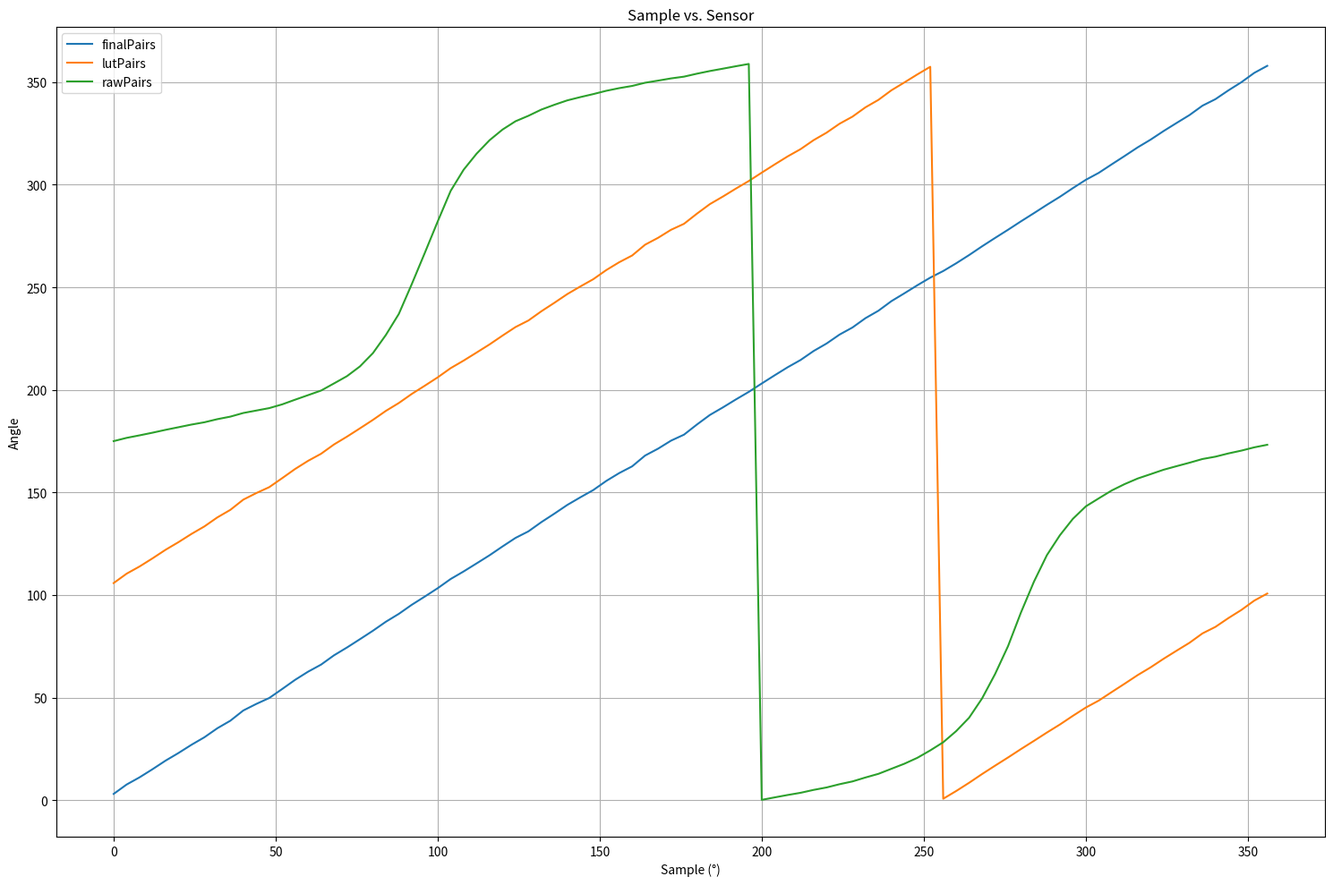

Reproduce this figure in Python.
import matplotlib.pyplot as plt

dataA =  [[0.0, 3.052953716756008], [4.0, 7.623616197446779], [8.0, 11.137603275282288], [12.0, 15.09780944819056], [16.0, 19.253066049783797], [20.0, 22.987643494585427], [24.0, 26.98660954679326], [28.0, 30.655119440135536], [32.0, 35.057069431408365], [36.0, 38.716987906012264], [40.0, 43.708228053697894], [44.0, 46.894526101230724], [48.0, 49.78907514747209], [52.0, 54.17486973071806], [56.0, 58.66056724743453], [60.0, 62.62766545749366], [64.0, 66.06812220085487], [68.0, 70.60901184830658], [72.0, 74.41654271391315], [76.0, 78.4621415756568], [80.0, 82.57382172750147], [84.0, 86.96912201190423], [88.0, 90.80977762732073], [92.0, 95.24034093170656], [96.0, 99.22705073295128], [100.0, 103.32045281908529], [104.0, 107.80531968858332], [108.0, 111.48612328904414], [112.0, 115.40799996232329], [116.0, 119.37259828656545], [120.0, 123.66735645504554], [124.0, 127.81999304283022], [128.0, 131.03580309264697], [132.0, 135.53908023583529], [136.0, 139.65013570848646], [140.0, 143.91206420548775], [144.0, 147.5999242266265], [148.0, 151.1489533907856], [152.0, 155.58513768219018], [156.0, 159.4205480701686], [160.0, 162.7085886658556], [164.0, 167.9739404417279], [168.0, 171.32655278161144], [172.0, 175.23900404682263], [176.0, 178.15167647400608], [180.0, 183.10433703976287], [184.0, 187.7686236861639], [188.0, 191.43674867871505], [192.0, 195.30756845507312], [196.0, 199.0154298545524], [200.0, 203.1015927845474], [204.0, 207.10820821133564], [208.0, 211.01918014383455], [212.0, 214.572664957062], [216.0, 218.92782727011013], [220.0, 222.57809295225775], [224.0, 226.93036970700086], [228.0, 230.4004656892696], [232.0, 234.93358254787904], [236.0, 238.56127289354708], [240.0, 243.2268493724281], [244.0, 247.04783191000547], [248.0, 250.96318128548353], [252.0, 254.6932609072685], [256.0, 257.917914467449], [260.0, 261.68627399869456], [264.0, 265.7127542670429], [268.0, 269.9685252082513], [272.0, 274.04277508490804], [276.0, 278.02801520753087], [280.0, 282.14531605181446], [284.0, 286.1308539772467], [288.0, 290.19483281326427], [292.0, 294.0978530414277], [296.0, 298.31770328127504], [300.0, 302.3678399251337], [304.0, 305.7714280320306], [308.0, 309.92501594975147], [312.0, 314.0061513709687], [316.0, 318.1788162429074], [320.0, 321.9623582940603], [324.0, 326.138745328219], [328.0, 330.06897817203867], [332.0, 333.93683621017317], [336.0, 338.5075703190605], [340.0, 341.68643019058834], [344.0, 345.96601385826534], [348.0, 349.9339854699872], [352.0, 354.5091899251678], [356.0, 357.93232272556236]]

dataB = [[0.0, 105.82769506682388], [4.0, 110.39835754751465], [8.0, 113.91234462535016], [12.0, 117.87255079825843], [16.0, 122.02780739985167], [20.0, 125.7623848446533], [24.0, 129.76135089686113], [28.0, 133.4298607902034], [32.0, 137.83181078147624], [36.0, 141.49172925608013], [40.0, 146.48296940376576], [44.0, 149.6692674512986], [48.0, 152.56381649753996], [52.0, 156.94961108078587], [56.0, 161.4353085975024], [60.0, 165.40240680756153], [64.0, 168.84286355092274], [68.0, 173.3837531983745], [72.0, 177.19128406398102], [76.0, 181.23688292572467], [80.0, 185.34856307756934], [84.0, 189.7438633619721], [88.0, 193.5845189773886], [92.0, 198.01508228177443], [96.0, 202.00179208301915], [100.0, 206.09519416915316], [104.0, 210.58006103865114], [108.0, 214.26086463911201], [112.0, 218.18274131239116], [116.0, 222.14733963663332], [120.0, 226.44209780511346], [124.0, 230.5947343928981], [128.0, 233.8105444427149], [132.0, 238.31382158590316], [136.0, 242.42487705855433], [140.0, 246.68680555555557], [144.0, 250.37466557669438], [148.0, 253.92369474085353], [152.0, 258.35987903225805], [156.0, 262.19528942023646], [160.0, 265.48333001592346], [164.0, 270.7486817917958], [168.0, 274.1012941316793], [172.0, 278.0137453968905], [176.0, 280.92641782407395], [180.0, 285.87907838983074], [184.0, 290.54336503623176], [188.0, 294.2114900287829], [192.0, 298.082309805141], [196.0, 301.79017120462026], [200.0, 305.87633413461526], [204.0, 309.8829495614035], [208.0, 313.7939214939024], [212.0, 317.34740630712986], [216.0, 321.702568620178], [220.0, 325.3528343023256], [224.0, 329.70511105706873], [228.0, 333.17520703933747], [232.0, 337.7083238979469], [236.0, 341.33601424361495], [240.0, 346.00159072249596], [244.0, 349.82257326007334], [248.0, 353.7379226355514], [252.0, 357.46800225733637], [256.0, 0.6926558175168225], [260.0, 4.461015348762487], [264.0, 8.487495617110767], [268.0, 12.743266558319192], [272.0, 16.817516434975914], [276.0, 20.802756557598684], [280.0, 24.92005740188239], [284.0, 28.90559532731453], [288.0, 32.96957416333214], [292.0, 36.87259439149557], [296.0, 41.09244463134286], [300.0, 45.14258127520162], [304.0, 48.54616938209847], [308.0, 52.699757299819396], [312.0, 56.780892721036594], [316.0, 60.953557592975244], [320.0, 64.7370996441282], [324.0, 68.91348667828686], [328.0, 72.8437195221066], [332.0, 76.71157756024104], [336.0, 81.28231166912843], [340.0, 84.46117154065621], [344.0, 88.74075520833321], [348.0, 92.70872682005506], [352.0, 97.28393127523566], [356.0, 100.70706407563023]]

dataC = [[0.0, 175.01220703125], [4.0, 176.59423828125], [8.0, 177.82470703125], [12.0, 179.12109375], [16.0, 180.50537109375], [20.0, 181.77978515625], [24.0, 183.076171875], [28.0, 184.19677734375], [32.0, 185.712890625], [36.0, 186.943359375], [40.0, 188.72314453125], [44.0, 189.90966796875], [48.0, 191.09619140625], [52.0, 192.919921875], [56.0, 195.205078125], [60.0, 197.42431640625], [64.0, 199.6435546875], [68.0, 203.13720703125], [72.0, 206.6748046875], [76.0, 211.4208984375], [80.0, 217.880859375], [84.0, 226.73583984375], [88.0, 236.9970703125], [92.0, 251.54296875], [96.0, 266.68212890625], [100.0, 282.06298828125], [104.0, 296.982421875], [108.0, 307.28759765625], [112.0, 315.10986328125], [116.0, 321.6796875], [120.0, 326.865234375], [124.0, 330.908203125], [128.0, 333.5888671875], [132.0, 336.62109375], [136.0, 338.9501953125], [140.0, 341.103515625], [144.0, 342.685546875], [148.0, 344.15771484375], [152.0, 345.76171875], [156.0, 347.05810546875], [160.0, 348.134765625], [164.0, 349.69482421875], [168.0, 350.7275390625], [172.0, 351.80419921875], [176.0, 352.6611328125], [180.0, 354.111328125], [184.0, 355.40771484375], [188.0, 356.55029296875], [192.0, 357.73681640625], [196.0, 358.857421875], [200.0, 0.15380859375], [204.0, 1.3623046875], [208.0, 2.52685546875], [212.0, 3.603515625], [216.0, 5.009765625], [220.0, 6.1962890625], [224.0, 7.7783203125], [228.0, 9.140625], [232.0, 11.05224609375], [236.0, 12.83203125], [240.0, 15.29296875], [244.0, 17.75390625], [248.0, 20.63232421875], [252.0, 24.2578125], [256.0, 28.23486328125], [260.0, 33.662109375], [264.0, 40.2099609375], [268.0, 49.6142578125], [272.0, 61.45751953125], [276.0, 75.05859375], [280.0, 91.51611328125], [284.0, 106.50146484375], [288.0, 119.443359375], [292.0, 129.111328125], [296.0, 137.109375], [300.0, 143.19580078125], [304.0, 147.10693359375], [308.0, 150.9521484375], [312.0, 154.072265625], [316.0, 156.77490234375], [320.0, 158.90625], [324.0, 161.0595703125], [328.0, 162.79541015625], [332.0, 164.4873046875], [336.0, 166.2890625], [340.0, 167.431640625], [344.0, 169.013671875], [348.0, 170.3759765625], [352.0, 171.97998046875], [356.0, 173.232421875]]

allData = [
    ("finalPairs", dataA),
    ("lutPairs", dataB),
    ("rawPairs", dataC),
]

plt.figure(figsize=(15,10))

for label, data in allData:
    x_values = [t[0] for t in data]
    y_values = [t[1] for t in data]
    plt.plot(x_values, y_values, linestyle='-', label=label)

plt.xlabel('Sample (°)')
plt.ylabel('Angle')
plt.title('Sample vs. Sensor')
plt.legend()
plt.grid(True)
plt.tight_layout()
plt.show()
